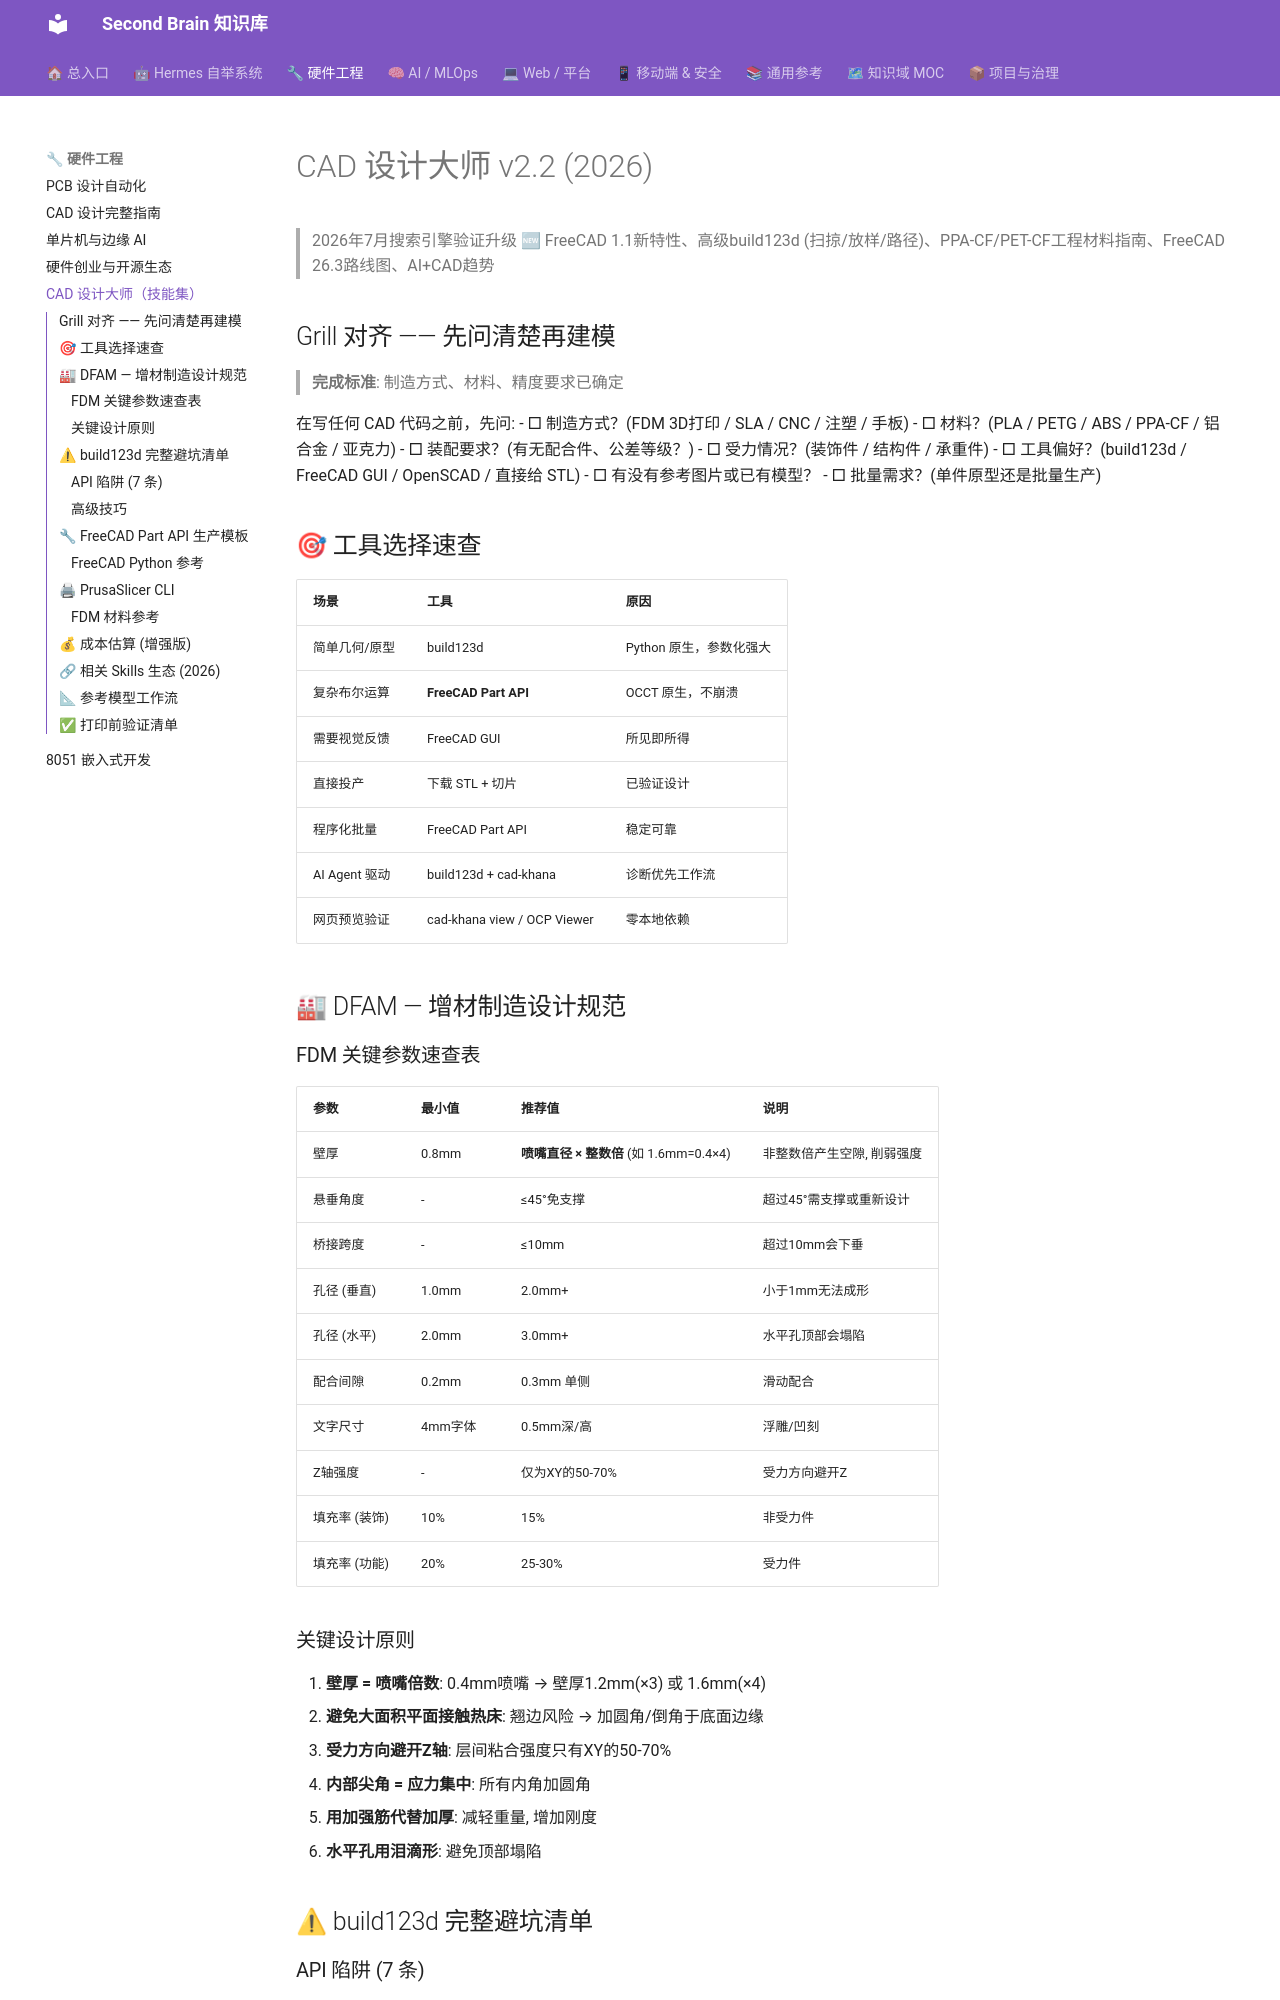

repository: mo9652962-ai/second-brain · page: kb/skills/cad-design-master/SKILL/index.html · generator: mkdocs

---
name: "cad-design-master"
description: "CAD与3D建模全流程 v2.2 (2026)：FreeCAD 1.1新特性+Assembly+高级build123d扫掠放样+PPA-CF等工程材料+成本估算+AI CAD趋势+模型验证"
---

# CAD 设计大师 v2.2 (2026)

> 2026年7月搜索引擎验证升级
> 🆕 FreeCAD 1.1新特性、高级build123d (扫掠/放样/路径)、PPA-CF/PET-CF工程材料指南、FreeCAD 26.3路线图、AI+CAD趋势

## Grill 对齐 —— 先问清楚再建模

> **完成标准**: 制造方式、材料、精度要求已确定

在写任何 CAD 代码之前，先问:
- □ 制造方式？(FDM 3D打印 / SLA / CNC / 注塑 / 手板)
- □ 材料？(PLA / PETG / ABS / PPA-CF / 铝合金 / 亚克力)
- □ 装配要求？(有无配合件、公差等级？)
- □ 受力情况？(装饰件 / 结构件 / 承重件)
- □ 工具偏好？(build123d / FreeCAD GUI / OpenSCAD / 直接给 STL)
- □ 有没有参考图片或已有模型？
- □ 批量需求？(单件原型还是批量生产)

## 🎯 工具选择速查

| 场景 | 工具 | 原因 |
|------|------|------|
| 简单几何/原型 | build123d | Python 原生，参数化强大 |
| 复杂布尔运算 | **FreeCAD Part API** | OCCT 原生，不崩溃 |
| 需要视觉反馈 | FreeCAD GUI | 所见即所得 |
| 直接投产 | 下载 STL + 切片 | 已验证设计 |
| 程序化批量 | FreeCAD Part API | 稳定可靠 |
| AI Agent 驱动 | build123d + cad-khana | 诊断优先工作流 |
| 网页预览验证 | cad-khana view / OCP Viewer | 零本地依赖 |

## 🏭 DFAM — 增材制造设计规范

### FDM 关键参数速查表

| 参数 | 最小值 | 推荐值 | 说明 |
|------|--------|--------|------|
| 壁厚 | 0.8mm | **喷嘴直径 × 整数倍** (如 1.6mm=0.4×4) | 非整数倍产生空隙, 削弱强度 |
| 悬垂角度 | - | ≤45°免支撑 | 超过45°需支撑或重新设计 |
| 桥接跨度 | - | ≤10mm | 超过10mm会下垂 |
| 孔径 (垂直) | 1.0mm | 2.0mm+ | 小于1mm无法成形 |
| 孔径 (水平) | 2.0mm | 3.0mm+ | 水平孔顶部会塌陷 |
| 配合间隙 | 0.2mm | 0.3mm 单侧 | 滑动配合 |
| 文字尺寸 | 4mm字体 | 0.5mm深/高 | 浮雕/凹刻 |
| Z轴强度 | - | 仅为XY的50-70% | 受力方向避开Z |
| 填充率 (装饰) | 10% | 15% | 非受力件 |
| 填充率 (功能) | 20% | 25-30% | 受力件 |

### 关键设计原则

1. **壁厚 = 喷嘴倍数**: 0.4mm喷嘴 → 壁厚1.2mm(×3) 或 1.6mm(×4)
2. **避免大面积平面接触热床**: 翘边风险 → 加圆角/倒角于底面边缘
3. **受力方向避开Z轴**: 层间粘合强度只有XY的50-70%
4. **内部尖角 = 应力集中**: 所有内角加圆角
5. **用加强筋代替加厚**: 减轻重量, 增加刚度
6. **水平孔用泪滴形**: 避免顶部塌陷

## ⚠ build123d 完整避坑清单
